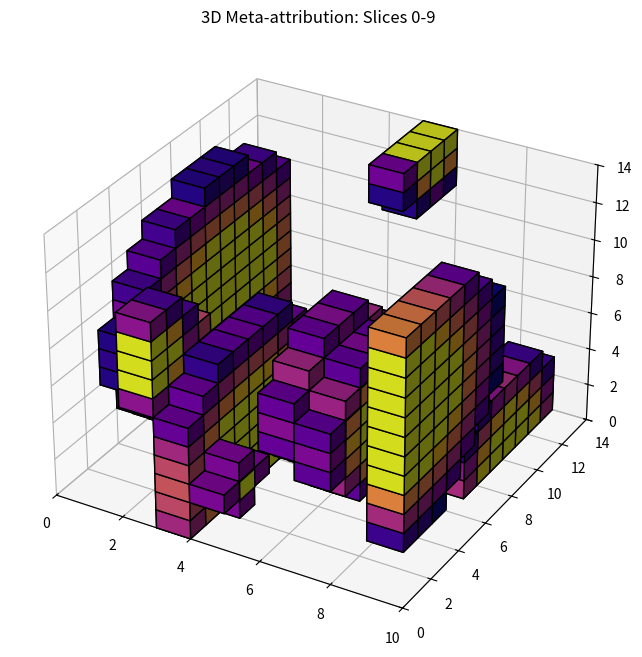

Write the Python code that produced this figure.
import numpy as np
import matplotlib.pyplot as plt
from mpl_toolkits.mplot3d import Axes3D
from matplotlib.animation import FuncAnimation

# Parameters
D = 10  # Number of feature dimensions
P = 14  # Patches along one dimension (P x P grid)

# Create a tensor with meaningful shapes in each dimension
meta_attribution = np.zeros((D, P, P))
centers = np.random.randint(0, P, size=(D, 2))  # Randomly shift the center for each dimension
radii = np.random.uniform(1.0, 7.0, size=D)  # Randomize the radii instead of growing with feature index
for i in range(D):
    center_x, center_y = centers[i]
    radius = radii[i]
    for y in range(P):
        for x in range(P):
            dist = np.sqrt((x - center_x)**2 + (y - center_y)**2)
            if dist <= radius:
                meta_attribution[i, y, x] = max(0, 2 - (2 * dist / radius))  # Smooth gradient

# Function to update the 3D plot
def update_3D(frame, voxels, fig, ax):
    ax.clear()
    ax.voxels(voxels[:frame+1], facecolors=plt.cm.plasma(voxels[:frame+1]), edgecolors='black')
    ax.set_title(f"3D Meta-attribution: Slices 0-{frame}")
    ax.set_xlim(0, D)
    ax.set_ylim(0, P)
    ax.set_zlim(0, P)

# Prepare animation
fig = plt.figure(figsize=(8, 8))
ax = fig.add_subplot(111, projection='3d')
ani = FuncAnimation(fig, update_3D, frames=D, fargs=(meta_attribution, fig, ax), interval=500)

# Save animation as a gif using a relative path
file_path = "3D_meta_attribution_random_radii.gif"
ani.save(file_path, writer='pillow')
plt.close(fig)

file_path
